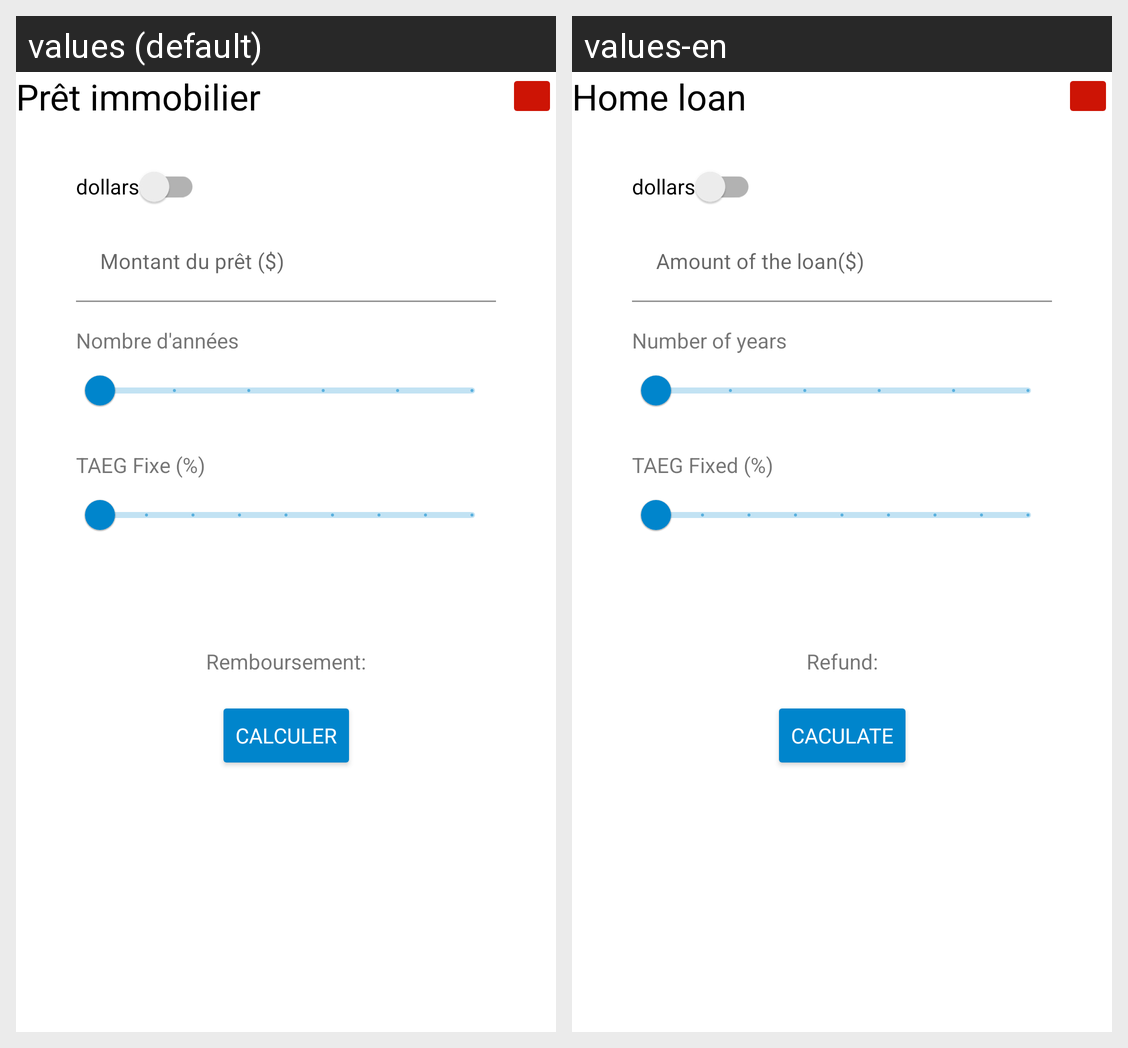

Translations of the strings shown on this Android screen, per locale in the grid:
Android screen res/layout/home_loan_layout.xml rendered under 2 locales, left to right: values (default), values-en. Device: Nexus 5 (rendered at 1080×1920; each locale shown at half size, 540×960, under a caption strip naming it); theme AppTheme.
Strings drawn on this screen, with the default value and each locale's value (text and hints the layout hard-codes, and strings that could not be matched under every locale, appear in the picture but are not listed):

home_loan
  values: Prêt immobilier
  values-en: Home loan

dollars
  values: dollars
  values-en: dollars

amount_of_the_loan_dollars
  values: Montant du prêt ($)
  values-en: Amount of the loan($)

number_of_years
  values: Nombre d'années
  values-en: Number of years

taeg_fixe
  values: TAEG Fixe (%)
  values-en: TAEG Fixed (%)

refund
  values: Remboursement:
  values-en: Refund:

calculate
  values: Calculer
  values-en: Caculate
